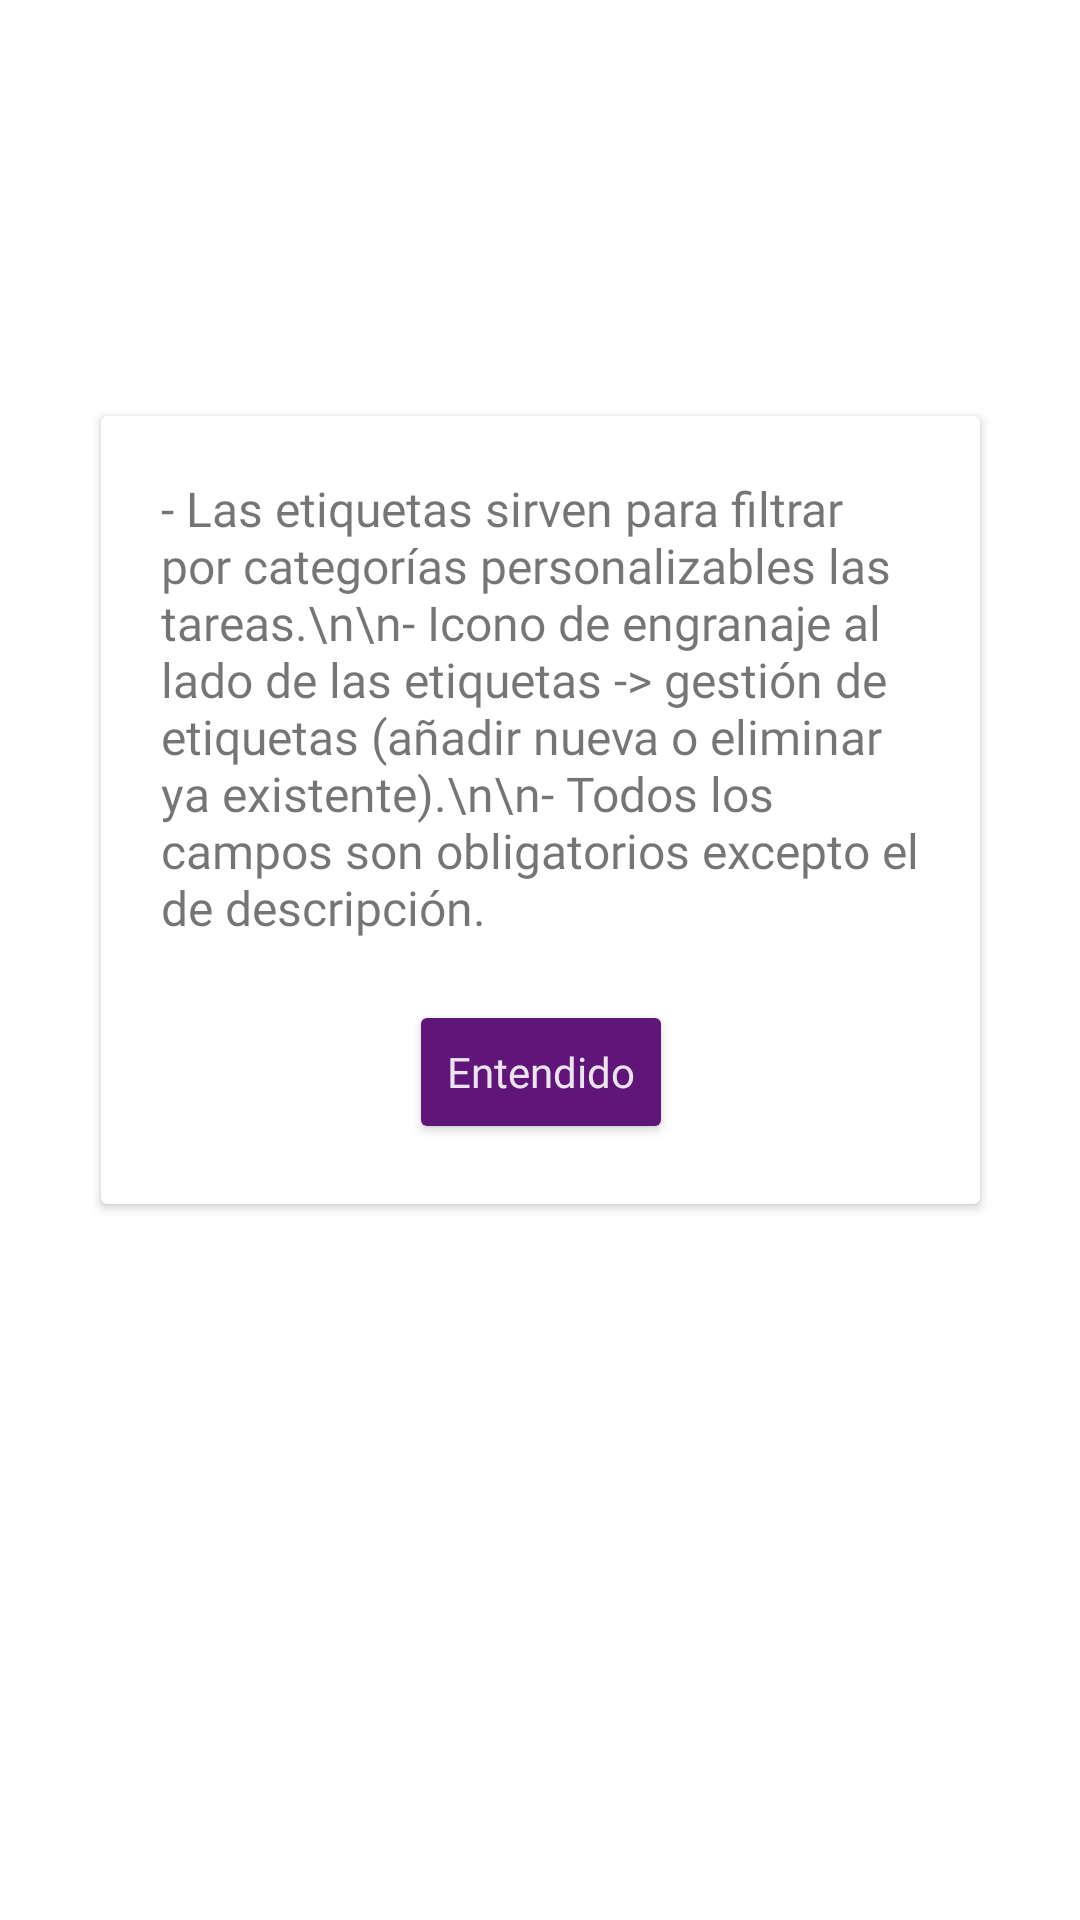

Write the Android layout XML for this screen, with the resource values it uses.
<!-- AndroidManifest.xml: application theme Theme.CheckAll -->
<!-- res/layout/fragment_help_task.xml -->
<?xml version="1.0" encoding="utf-8"?>
<androidx.constraintlayout.widget.ConstraintLayout
    xmlns:android="http://schemas.android.com/apk/res/android"
    xmlns:app="http://schemas.android.com/apk/res-auto"
    xmlns:tools="http://schemas.android.com/tools"
    android:layout_width="match_parent"
    android:layout_height="match_parent"
    style="@style/SuperponerFragmentStyle"
    tools:context=".ayudas.AyudaTareaFragment">

    <androidx.cardview.widget.CardView
        android:layout_width="wrap_content"
        android:layout_height="wrap_content"
        android:layout_marginStart="20dp"
        android:layout_marginTop="200dp"
        android:layout_marginEnd="20dp"
        android:layout_marginBottom="300dp"
        app:layout_constraintBottom_toBottomOf="parent"
        app:layout_constraintEnd_toEndOf="parent"
        app:layout_constraintStart_toStartOf="parent"
        app:layout_constraintTop_toTopOf="parent">

        <androidx.constraintlayout.widget.ConstraintLayout
            android:layout_width="wrap_content"
            android:layout_height="wrap_content">

            <TextView
                android:id="@+id/textView3"
                android:layout_width="253dp"
                android:layout_height="wrap_content"
                android:layout_marginStart="20dp"
                android:layout_marginTop="20dp"
                android:layout_marginEnd="20dp"
                android:fontFamily="@font/amaranth"
                android:text="- Las etiquetas sirven para filtrar por categorías personalizables las tareas.\n\n- Icono de engranaje al lado de las etiquetas -> gestión de etiquetas (añadir nueva o eliminar ya existente).\n\n- Todos los campos son obligatorios excepto el de descripción."
                android:textAlignment="textStart"
                android:textSize="16sp"
                app:layout_constraintEnd_toEndOf="parent"
                app:layout_constraintStart_toStartOf="parent"
                app:layout_constraintTop_toTopOf="parent" />

            <Button
                android:id="@+id/btn_ok2"
                style="@style/BtnStyle"
                android:layout_width="wrap_content"
                android:layout_height="wrap_content"
                android:layout_marginStart="50dp"
                android:layout_marginTop="20dp"
                android:layout_marginEnd="50dp"
                android:layout_marginBottom="20dp"
                android:fontFamily="@font/amaranth"
                android:text="Entendido"
                android:textAllCaps="false"
                app:layout_constraintBottom_toBottomOf="parent"
                app:layout_constraintEnd_toEndOf="parent"
                app:layout_constraintStart_toStartOf="parent"
                app:layout_constraintTop_toBottomOf="@+id/textView3" />

        </androidx.constraintlayout.widget.ConstraintLayout>
    </androidx.cardview.widget.CardView>

</androidx.constraintlayout.widget.ConstraintLayout>
<!-- resources referenced by this layout -->
<resources>
  <style name="BtnStyle" parent="Theme.MaterialComponents.DayNight.NoActionBar">
          <item name="android:backgroundTint">@color/purple_500</item>
          <item name="android:textColor">@color/purple_50</item>
          <item name="android:fontFamily">@font/amaranth</item>
      </style>
  <style name="SuperponerFragmentStyle" parent="Theme.MaterialComponents.DayNight.NoActionBar">
          <item name="android:background">#E8FFFFFF</item>
      </style>
  <style name="Theme.CheckAll" parent="Base.Theme.CheckAll" />
  <color name="purple_500">#601579</color>
  <color name="purple_50">#ece3ef</color>
  <style name="Base.Theme.CheckAll" parent="Theme.MaterialComponents.DayNight.NoActionBar">
          
          <item name="colorPrimary">@color/purple_200</item>
          <item name="colorSecondary">@color/purple_500</item>
          <item name="android:statusBarColor">@color/black</item>
          <item name="colorOnPrimary">@color/purple_50</item>
          <item name="colorOnSecondary">@color/purple_50</item>
          <item name="colorError">@color/red_300</item>
  
          
          <item name="shapeBackgroundBlueColor">@color/blue_light</item>
          <item name="shapeBackgroundGreenColor">@color/lightGreen_light</item>
          <item name="shapeBackgroundOrangeColor">@color/orange_light</item>
          <item name="shapeBackgroundPinkColor">@color/pink_light</item>
          <item name="shapeBackgroundBrownColor">@color/brown_light</item>
          <item name="shapeBackgroundPurpleColor">@color/deepPurple_light</item>
  
          
          <item name="reminderIconColor">@color/black</item>
          <item name="arrowIconColor">@color/black</item>
          <item name="userIconColor">@color/black</item>
          <item name="userSelectedIconColor">@color/purple_500</item>
  
          
          <item name="textSwitchColor">@color/black_400</item>
      </style>
  <color name="purple_200">#b08abc</color>
  <color name="black">#FF000000</color>
  <color name="red_300">#db4d4d</color>
  <color name="blue_light">#E3F2FD</color>
  <color name="lightGreen_light">#F1F8E9</color>
  <color name="orange_light">#FFF3E0</color>
  <color name="pink_light">#FCE4EC</color>
  <color name="brown_light">#EFEBE9</color>
  <color name="deepPurple_light">#EDE7F6</color>
  <color name="black_400">#262626</color>
</resources>
